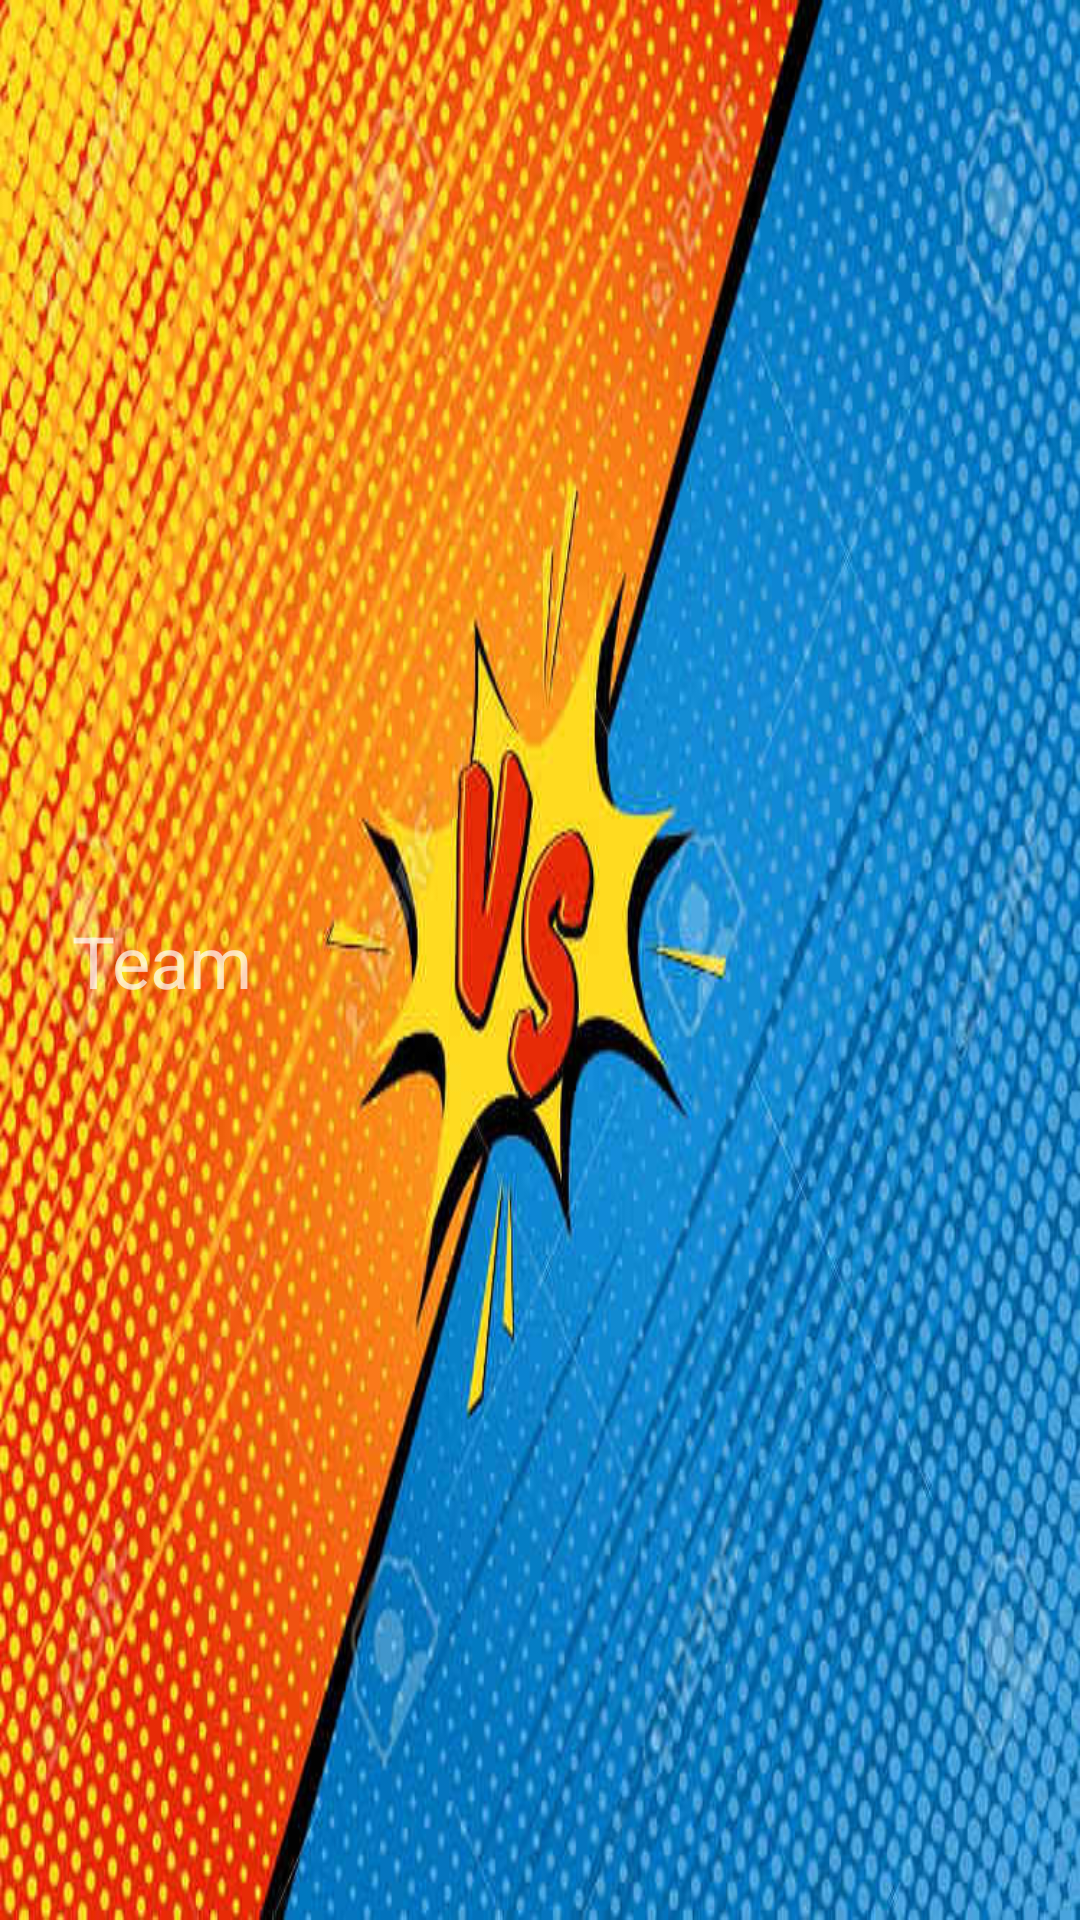

Write the Android layout XML for this screen, with the resource values it uses.
<!-- AndroidManifest.xml: application theme Theme.AppCompat.NoActionBar -->
<!-- res/layout/team_item.xml -->
<?xml version="1.0" encoding="utf-8"?>
<androidx.constraintlayout.widget.ConstraintLayout xmlns:android="http://schemas.android.com/apk/res/android"
                                                   xmlns:app="http://schemas.android.com/apk/res-auto" xmlns:tools="http://schemas.android.com/tools" android:layout_width="match_parent"
                                                   android:layout_height="180dp">

    <ImageView
            android:layout_height="match_parent"
            android:layout_width="match_parent"
            android:src="@drawable/krigg"
            android:id="@+id/teamBackground"
            android:scaleType="fitXY" app:layout_constraintTop_toTopOf="parent"
            app:layout_constraintEnd_toEndOf="parent" app:layout_constraintBottom_toBottomOf="parent"
            app:layout_constraintStart_toStartOf="parent"/>

    <TextView
            android:text="Team"
            android:layout_width="wrap_content"
            android:layout_height="wrap_content"
            android:id="@+id/teamText"
            android:textSize="24sp"
            app:layout_constraintTop_toTopOf="parent"
            app:layout_constraintBottom_toBottomOf="parent" android:layout_marginStart="24dp"
            app:layout_constraintStart_toStartOf="parent"/>

</androidx.constraintlayout.widget.ConstraintLayout>
<!-- resources referenced by this layout -->
<resources>
  <!-- drawable krigg: jpg bitmap (drawable, 92552 bytes) -->
</resources>
